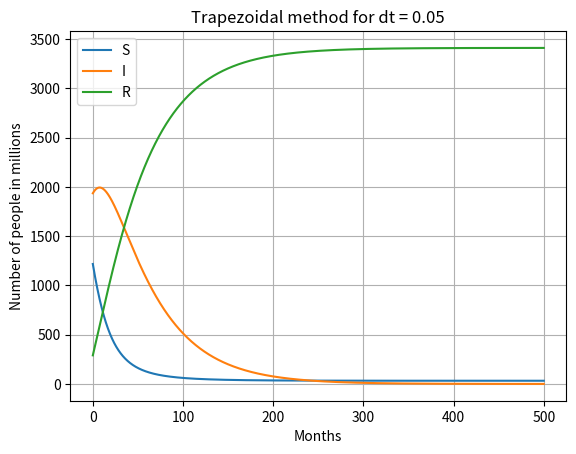

The script that saved this image:
# -*- coding: utf-8 -*-
"""
Created on Wed May 24 16:05:10 2023

[redacted]
"""
# Define non linear system


#dy1/dt = -a/N * y1*y2           
#dy2/dt = a/N * y1*y2 - b* y2    
#dy3/dt = b*y2                   

import numpy as np 
from numpy.linalg import inv
import matplotlib.pyplot as plt 

# Time Interval
t_start = 0
t_end = 500
n = 10000
dt = (t_end - t_start)/n

iteration = 0

# Initial Guess Value in millions
y1 = 1218
y2 = 1936
y3 = 290.4

#constants
a = 0.0804
b = 0.0201
gamma = 0.00
N = y1+y2+y3

# Equation
#BE : y old + dt * g - y
#FE : y old + dt * g old - y
#TZ : y old + dt/2 (g old + g) - y
#ME : w = y old + dt * g old
    # and y old +dt/2 (g old + g(w)) - y

def f1(y1_old,y2_old,y3_old,y1,y2,y3,dt):
	return y1_old + (-a/N * y1*y2 + gamma*y3 -a/N * y1_old*y2_old + gamma*y3_old)*dt/2 - y1

def f2(y1_old,y2_old,y3_old,y1,y2,y3,dt):
	return y2_old + (a/N * y1*y2 - b* y2 + a/N * y1_old*y2_old - b*y2_old)*dt/2 - y2

def f3(y1_old,y2_old,y3_old,y1,y2,y3,dt):
	return y3_old + (b*y2+b*y2_old-gamma*y3-gamma*y3_old)*dt/2 - y3

# Jacobian Matrix
def jacobian(y1_old,y2_old,y3_old,y1,y2,y3,dt):
	J = np.zeros((3,3))
	h = 1e-5
    # we will use the limit definition of a derivativ, but then approximated by taking h very small.

	# First Row
	J[0,0] = (f1(y1_old,y2_old,y3_old,y1+h,y2,y3,dt)-f1(y1_old,y2_old,y3_old,y1,y2,y3,dt))/h
	J[0,1] = (f1(y1_old,y2_old,y3_old,y1,y2+h,y3,dt)-f1(y1_old,y2_old,y3_old,y1,y2,y3,dt))/h
	J[0,2] = (f1(y1_old,y2_old,y3_old,y1,y2,y3+h,dt)-f1(y1_old,y2_old,y3_old,y1,y2,y3,dt))/h

	# Second Row 
	J[1,0] = (f2(y1_old,y2_old,y3_old,y1+h,y2,y3,dt)-f2(y1_old,y2_old,y3_old,y1,y2,y3,dt))/h
	J[1,1] = (f2(y1_old,y2_old,y3_old,y1,y2+h,y3,dt)-f2(y1_old,y2_old,y3_old,y1,y2,y3,dt))/h
	J[1,2] = (f2(y1_old,y2_old,y3_old,y1,y2,y3+h,dt)-f2(y1_old,y2_old,y3_old,y1,y2,y3,dt))/h

	# Third Row
	J[2,0] = (f3(y1_old,y2_old,y3_old,y1+h,y2,y3,dt)-f3(y1_old,y2_old,y3_old,y1,y2,y3,dt))/h
	J[2,1] = (f3(y1_old,y2_old,y3_old,y1,y2+h,y3,dt)-f3(y1_old,y2_old,y3_old,y1,y2,y3,dt))/h
	J[2,2] = (f3(y1_old,y2_old,y3_old,y1,y2,y3+h,dt)-f3(y1_old,y2_old,y3_old,y1,y2,y3,dt))/h

	return J



# Newton Rhaphson Method
def Newton_Rhaphson(y1,y2,y3,y1_guess,y2_guess,y3_guess,dt):
	# Vector Equation
	global iteration
	Y_old = np.zeros((3,1))
	Y_old[0] = y1_guess
	Y_old[1] = y2_guess
	Y_old[2] = y3_guess
	#print(Y_old)

	F = np.zeros((3,1))

	# Solver Parameter
	error = 9e9
	tol = 1e-4
	alpha = 1
	#iter = 0

	while(error>=tol):
		# Jacobi set for the equation
		iteration = iteration + 1
		J = jacobian(y1,y2,y3,Y_old[0],Y_old[1],Y_old[2],dt)

		F[0] = f1(y1,y2,y3,Y_old[0],Y_old[1],Y_old[2],dt)
		F[1] = f2(y1,y2,y3,Y_old[0],Y_old[1],Y_old[2],dt)
		F[2] = f3(y1,y2,y3,Y_old[0],Y_old[1],Y_old[2],dt)

		Y_new = Y_old - alpha*(np.matmul(inv(J),F))
		error = np.max(np.abs(Y_new-Y_old))
		print(error,tol)
		Y_old = Y_new
		#print(iter)
		log_message = "hoi"#'iteration = {0} y1 = {1} y2 = {2} y3 = {3}\'.format(iteration,Y_new[0],Y_new[1],Y_new[2])
		#print(log_message)
		#iter = iter + 1

	return [Y_new[0],Y_new[1],Y_new[2]]

# Implicit Euler

def implicit(y1,y2,y3,t_start,t_end,dt):
	t = np.arange(t_start,t_end,dt)
	time = len(t)

	Y_1 = np.zeros(time)
	Y_2 = np.zeros(time)
	Y_3 = np.zeros(time)

	Y_1[0] = y1
	Y_2[0] = y2
	Y_3[0] = y3

	y1_guess = 0
	y2_guess = 0
	y3_guess = 0

	for i in range (1,time):
		Y_1[i],Y_2[i],Y_3[i] = Newton_Rhaphson(Y_1[i-1],Y_2[i-1],Y_3[i-1],y1_guess,y2_guess,y3_guess,dt)
		y1_guess = Y_1[i]
		y2_guess = Y_2[i]
		y3_guess = Y_3[i]

	return [t,Y_1,Y_2,Y_3]

t, y1, y2, y3 = implicit(y1,y2,y3,t_start,t_end,dt)

plt.plot(t,y1)
plt.plot(t,y2)
plt.plot(t,y3)
plt.xlabel('Months')
plt.ylabel('Number of people in millions')
plt.legend(['S','I','R'])
title = "Trapezoidal method for dt = " + str(dt)
plt.title(title)
plt.grid('on')
plt.show()